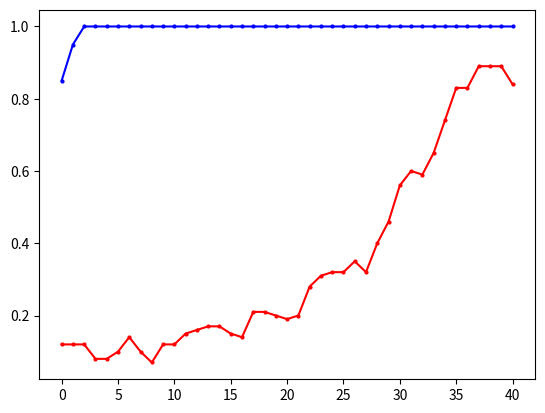

The matplotlib source for this figure: (Note: this script raises an exception after producing the figure.)
"""
missile=4500
    win_rate 
        PPO y_1
        DQN eps=0 y_2
        GTtXL y_3
    returns
        PPO z_1
        DQN eps=0 z_2
        GTrXL z_3
missile=4750
    win_rate 
        PPO y_11
        DQN eps=0 y_12
        GTrXL y_13
    returns
        PPO z_11
        DQN eps=0 z_12
        GTrXL z_13
missile=4800
    win_rate 
        PPO y_21
        DQN eps=0 y_22
        GTrXL y_23
    returns
        PPO z_21
        DQN eps=0 z_22
        GTrXL z_23
"""
import matplotlib.pyplot as plt
import numpy as np
y_1=[50.0, 100.0, 100.0, 100.0, 100.0, 90.0, 50.0, 50.0, 50.0, 0.0, 0.0, 0.0, 0.0, 0.0, 0.0, 0.0, 0.0, 0.0, 0.0, 0.0, 0.0, 0.0, 0.0, 0.0, 0.0, 0.0, 0.0, 0.0, 0.0, 0.0, 0.0, 0.0, 0.0, 0.0, 0.0, 0.0, 0.0, 0.0, 0.0, 0.0, 0.0, 0.0, 0.0, 0.0, 0.0, 0.0, 0.0, 0.0, 0.0, 0.0]
y_1=np.array([i*0.01 for i in y_1])
y_2=[30.0, 90.0, 100.0, 30.0, 90.0, 90.0, 70.0, 60.0, 50.0, 100.0, 100.0, 100.0, 80.0, 50.0, 0.0, 10.0, 40.0, 90.0, 100.0, 100.0, 100.0, 50.0, 80.0, 100.0, 100.0, 100.0, 100.0, 100.0, 100.0, 70.0, 50.0, 100.0, 100.0, 100.0, 100.0, 100.0, 100.0, 100.0, 100.0, 100.0, 100.0, 100.0, 100.0, 100.0, 100.0, 100.0, 50.0, 100.0, 100.0, 100.0]
y_2=np.array([i*0.01 for i in y_2])
y_3=[0.8, 0.5, 0.3, 0.2, 0.2, 0.5, 0.4, 0.3, 0.2, 0.4, 0.1, 0.4, 0.6, 0.6, 0.4, 0.5, 0.3, 0.2, 0.2, 0.4, 0.6, 0.7, 0.2, 0.3, 0.2, 0.0, 0.2, 0.3, 0.4, 0.0, 0.2, 0.3, 0.4, 0.6, 0.5, 0.4, 0.5, 0.1, 0.1, 0.3, 0.4, 0.3, 0.5, 0.3, 0.7, 0.8, 0.9, 0.9, 0.9, 1.0]
z_1= [-3733.785583620288, -2843.979118343976, -2899.39143559029, -1769.594530527506, -1325.1590641889259, -1945.7965416527536, -4164.932620432076, -4441.5164244871385, -4190.9626749096515, -6450.230156715537, -6310.645869828253, -6225.936803523235, -6238.676972230312, -6231.987294030613, -6205.394275382176, -6216.174882461497, -6205.658841491959, -6201.038274309561, -6225.86064911008, -6224.8221291117725, -6219.13995829072, -6217.086383933289, 
-6199.161721207272, -6203.208960064079, -6202.54540148158, -6199.161721207272, -6199.161721207272, -6199.161721207272, -6202.652002848705, -6203.150177433867, -6202.119562778158, -6199.161721207272, -6206.562302765711, -6199.776611724343, -6213.774366572948, -6202.481678610374, -6199.161721207272, -6199.161721207272, -6209.6810506033435, -6199.161721207272, -6199.161721207272, -6208.946051452494, -6204.559158306003, -6199.161721207272, -6199.161721207272, -6199.161721207272, -6199.161721207272, -6199.161721207272, -6199.161721207272, -6199.161721207272]
z_2= np.array( [-4232.192604338592, -1059.8189762735535, -834.4666227386413, -5003.794039611087, -2063.192859898033, -1366.0133843687283, -2628.7930957128624, -2828.8711757369174, -3420.9789343740367, -572.859257334426, -579.7831292358496, -581.506894187927, -1780.9342209609208, -3205.91174284889, -6140.791824075636, -5304.327080631328, -4441.390598642454, -1191.1402159314077, -572.7903245501751, -576.2971789453429, -584.543738635459, -3422.7710482511566, -1717.21787141072, -877.0588753665372, -663.2923156070574, -625.7244907010916, -685.2005486462306, -735.3341439153212, -895.5536881730293, -2654.180429553703, -3269.79025652326, -696.8965860627053, -907.2044802468967, -798.6550069589769, -629.181162947646, -595.0264644135881, -572.7903245501751, -578.2964283255026, -576.4658051266484, -583.8362358783497, -572.7903245501751, -572.7903245501751, -572.7903245501751, -572.7903245501751, -615.7335368563275, -580.227234472708, -3408.8971945523867, -801.7611769224322, -755.9488285160428, -678.7354743342403])
z_3=[1227.1520615865652, -1627.2185665064437, -3474.077500199378, -4567.489537119237, -4587.469974247366, -2067.2178482839436, -2907.075190299584, -3668.276676341975, -4614.011544511572, -2707.1072285612436, -5518.293916926488, -2724.0009462491043, -1000.3429819411028, -609.4830226742681, -2628.124768955374, -1788.7739863073468, -3974.8570301081572, -4615.228173262533, -4818.137615228677, -2625.1836118763867, -651.6442559039926, 170.7805622868183, -4759.033323318551, -3609.913761285542, -4557.240299754886, -6550.475490655555, -4376.879044030551, -3737.1122804686383, -2645.7343741892028, -6362.351038759185, -4546.928671723838, -3587.2225157463827, -3769.95102982781, -581.3157444645765, -1440.367852267966, -2558.826466141746, -1623.2514889713477, -5769.456633482946, -5702.881819834984, -3839.1748350199728, -2799.0801169900164, -3478.207249014954, -1455.975176466639, -3575.0793079433656, -596.6317588808307, 1003.2024585637831, 1289.6845735317315, 2080.6061948331403, 2280.8408821091307, 3374.222634707251]   
y_11=[0.0, 0.0, 0.0, 30.0, 100.0, 90.0, 80.0, 100.0, 100.0, 100.0, 100.0, 100.0, 90.0, 100.0, 90.0, 70.0, 80.0, 70.0, 40.0, 80.0, 100.0, 100.0, 100.0, 100.0, 100.0, 100.0, 100.0, 100.0, 100.0, 100.0, 100.0, 100.0, 100.0, 100.0, 100.0, 100.0, 100.0, 100.0, 100.0, 100.0, 100.0, 100.0, 100.0, 100.0, 100.0, 90.0, 100.0, 100.0, 100.0, 100.0]
y_11=np.array([i*0.01 for i in y_11])
y_12=[0.0, 0.0, 0.0, 10.0, 0.0, 0.0, 20.0, 30.0, 50.0, 20.0, 0.0, 0.0, 10.0, 50.0, 0.0, 10.0, 40.0, 30.0, 60.0, 50.0, 20.0, 0.0, 0.0, 0.0, 0.0, 90.0, 10.0, 60.0, 0.0, 50.0, 50.0, 80.0, 10.0, 20.0, 30.0, 50.0, 100.0, 80.0, 70.0, 100.0, 10.0, 0.0, 40.0, 20.0, 50.0, 100.0, 80.0, 100.0, 30.0, 100.0]
y_12=np.array([i*0.01 for i in y_12])
y_13=[0.8, 0.0, 0.0, 0.0, 0.0, 0.0, 0.0, 0.0, 0.0, 0.0, 0.0, 0.4, 0.6, 1.0, 0.9, 0.9, 0.9, 0.8, 0.9, 0.8, 1.0, 1.0, 1.0, 0.8, 0.9, 0.9, 1.0, 0.8, 0.8, 0.8, 0.4, 0.7, 0.8, 0.7, 0.6, 0.7, 0.6, 0.8, 0.6, 0.7, 0.5, 0.7, 0.2, 0.2, 0.2, 0.0, 0.0, 0.5, 0.0, 0.1]
z_11= [-5875.711796487346, -5899.272896331543, -5915.116507267099, -4652.0344702797465, -3002.3846246493995, -3067.355633520377, -3064.747104159674, -1678.9298218951385, -2746.6622379606843, -3439.3143749878423, -2317.1639687194306, -2086.7516127812783, -2605.7659664821504, -2599.3332851543983, -1949.55775480611, -3414.159514123842, -2651.640206271276, -3081.177467823828, -4564.548531352333, -2838.2321355778377, -2000.7660066224676, -1505.6632249434247, -1532.1070361713541, -1780.2886425339207, -2431.871951322835, -2558.938552080418, -1714.5554127106268, -1730.0778890229442, -1680.005085196548, -1469.2491488507417, -1373.2046867773602, -1492.713430751988, -1205.2526575011916, -2087.327899482432, -1305.9587692274774, -1802.5566400740258, -1858.7784791385025, -2173.9819272714394, -2116.4107464449135, -1440.639951384111, -1455.5215833326174, -1776.815314194082, -1393.3829149160974, -1348.5086759466324, -1643.9099553824076, -2691.4279037414335, -2642.9592116011568, -1524.1214793630297, -2425.3024582964927, -1635.3046982735843] 
z_12=[-5774.459657024984, -5776.781622481511, -5829.382042534321, -5812.138213527156, -5598.7056327278815, -5830.539703140863, -5549.846550851113, -5517.5375481101755, -4541.788944288308, -5758.299755409529, -5695.125171017494, -5551.514178155347, -5794.958133281073, -5063.640361552083, -6084.857613429822, -5628.485563081485, -4966.47066638946, -5574.672147583369, -5254.425683055673, -5246.848666297266, -5202.450256359382, -5668.491597826675, -5637.136388048495, -5655.4747364130735, -5751.540337828121, -5239.724708328254, -5031.586129020843, -5408.709073258409, -5991.862525749044, -5494.855124906664, -5443.146628151471, -5173.45376962962, -5630.0284406840365, -5419.283138237619, -5811.396762896919, -5011.6439146093335, -5242.2991079801095, -5197.847394413733, -4560.7091425438075, -4340.968005229957, -5560.205952081765, -5643.294652318719, -5659.784391114854, -5714.93377029427, -4763.912015180711, -5146.300135644949, -5328.32247927773, -5226.232971317545, -4850.858551853076, -4818.13284568306]
z_13=[697.3201214640691, -6049.32713835738, -5891.052219209001, -6016.1409486025495, -5973.704635877615, -6023.182808644022, -5967.05478847482, -6178.707379602274, -6109.850187077504, -6210.445704285622, -6508.789747859887, -2686.389032952429, -612.0442343226086, 1422.5770251342758, 356.24276050725547, 397.42039522566483, 676.1319606355146, 126.87803222596767, 215.52876717451235, -379.45582124083086, 1046.1259545987589, 790.1312798517804, 1097.065687900264, -43.03996640011319, 318.8343631482894, 163.88990081117535, 1356.9324128093538, -670.2917394484713, -258.0413773018812, -180.48470129958497, -2986.9967198912955, -551.9484236794375, 1075.4740003540865, -79.29063657156476, -1083.446948161193, 22.98438423449834, -354.3325203914954, 1498.04216192424, -440.0202106487112, 206.772227173854, -2071.8075203924773, 69.0702971929245, -4465.022030047932, -4338.753723516986, -4321.82524211157, -6254.874158729696, -6353.2214245076775, -1775.6873014735015, -6128.367800298588, -5349.914029275334]
y_23=[0.7, 0.0, 0.1, 0.2, 0.1, 0.1, 0.0, 0.0, 0.1, 0.3, 0.5, 0.1, 0.0, 0.3, 0.0, 0.0, 0.0, 0.3, 0.2, 0.3, 0.4, 0.9, 0.9, 0.8, 1.0, 0.7, 0.9, 0.9, 1.0, 1.0, 0.8, 0.9, 0.8, 0.5, 0.4, 0.9, 0.9, 0.9, 1.0, 1.0, 0.2, 0.4, 0.4, 0.7, 0.8, 0.8, 0.7, 0.8, 0.7, 0.7, 1.0, 1.0, 0.7, 0.8, 0.9, 1.0]
y_21=[0.0, 50.0, 100.0, 100.0, 100.0, 100.0, 100.0, 100.0, 100.0, 100.0, 100.0, 100.0, 100.0, 100.0, 100.0, 100.0, 100.0, 100.0, 100.0, 100.0, 100.0, 100.0, 100.0, 100.0, 100.0, 100.0, 100.0, 100.0, 100.0, 100.0, 100.0, 100.0, 100.0, 100.0, 100.0, 100.0, 100.0, 100.0, 100.0, 100.0, 100.0, 100.0, 100.0, 100.0, 100.0, 100.0, 100.0, 100.0, 100.0, 100.0]
y_21=np.array([i*0.01 for i in y_21])
y_22=[0.0, 0.0, 40.0, 0.0, 0.0, 0.0, 40.0, 30.0, 0.0, 10.0, 0.0, 0.0, 0.0, 0.0, 20.0, 40.0, 0.0, 0.0, 50.0, 10.0, 30.0, 10.0, 10.0, 0.0, 0.0, 30.0, 70.0, 0.0, 40.0, 0.0, 40.0, 90.0, 40.0, 10.0, 0.0, 60.0, 40.0, 80.0, 100.0, 100.0, 80.0, 80.0, 100.0, 100.0, 90.0, 60.0, 100.0, 80.0, 100.0, 50.0]    
y_22=np.array([i*0.01 for i in y_22])
def plot_fig(y_1,y_2,y_3):
    # 定义长度为 10 的平均滤波器
    window = np.ones(10) / 10
    # 使用卷积计算滑动平均
    y_1_smooth = np.convolve(y_1, window, mode='valid')
    y_2_smooth = np.convolve(y_2, window, mode='valid')
    y_3_smooth = np.convolve(y_3, window, mode='valid')
    x = np.array(list(range(0, len(y_1_smooth))))
    # 示例数据
    plt.figure(dpi=250)
    # 创建折线图
    plt.plot(x, y_1_smooth, marker='o', linestyle='-', color='b', label='PPO',markersize=2)
    plt.plot(x, y_2_smooth, marker='o', linestyle='-', color='r', label='DQN',markersize=2)
    plt.plot(x, y_3_smooth, marker='o', linestyle='-', color='orange', label='PPO-GTrXL',markersize=2)

    shadow_width_1 =500  # 阴影宽度
    y_1_upper = y_1_smooth + shadow_width_1
    y_1_lower = y_1_smooth - shadow_width_1
    y_2_upper = y_2_smooth + shadow_width_1
    y_2_lower = y_2_smooth - shadow_width_1
    y_3_upper = y_3_smooth + shadow_width_1
    y_3_lower = y_3_smooth - shadow_width_1
    # 填充阴影
    plt.fill_between(x, y_1_upper, y_1_lower, color='b', alpha=0.1)
    plt.fill_between(x, y_2_upper, y_2_lower, color='r', alpha=0.1)
    plt.fill_between(x, y_3_upper, y_3_lower, color='orange', alpha=0.1)#alpha是不透明度
    # 添加标题和标签
    plt.title('Win_rate curve of PPO,DQN and PPO-GTrXL')
    plt.xlabel('Iteration(moving average)')
    plt.ylabel('Win_rate')
    # 添加网格
    plt.grid(True)
    # 显示图例
    plt.legend(loc='lower right',prop={'size':6})
    # 显示图表
    plt.show()
if __name__=="__main__":
    plot_fig(y_21,y_22,y_23)